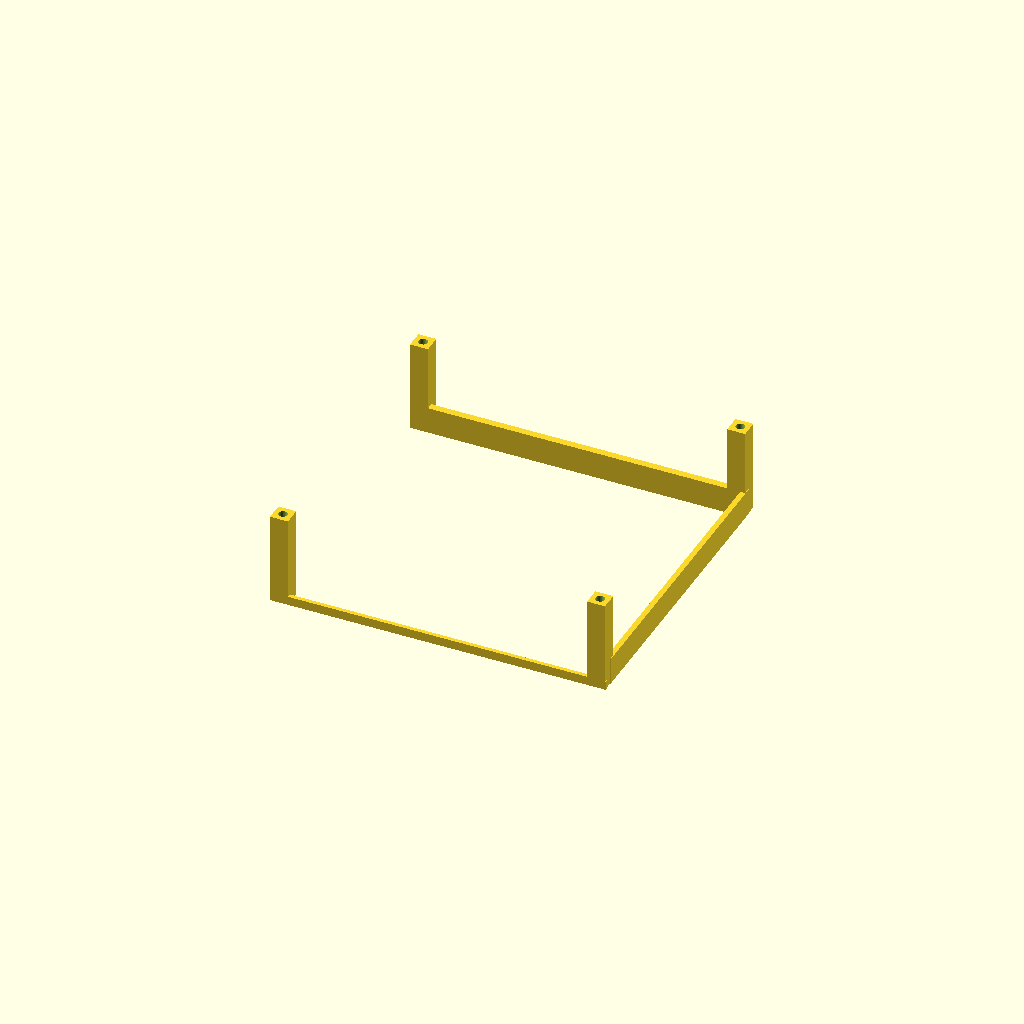
Cell 1: the model at its default parameters.
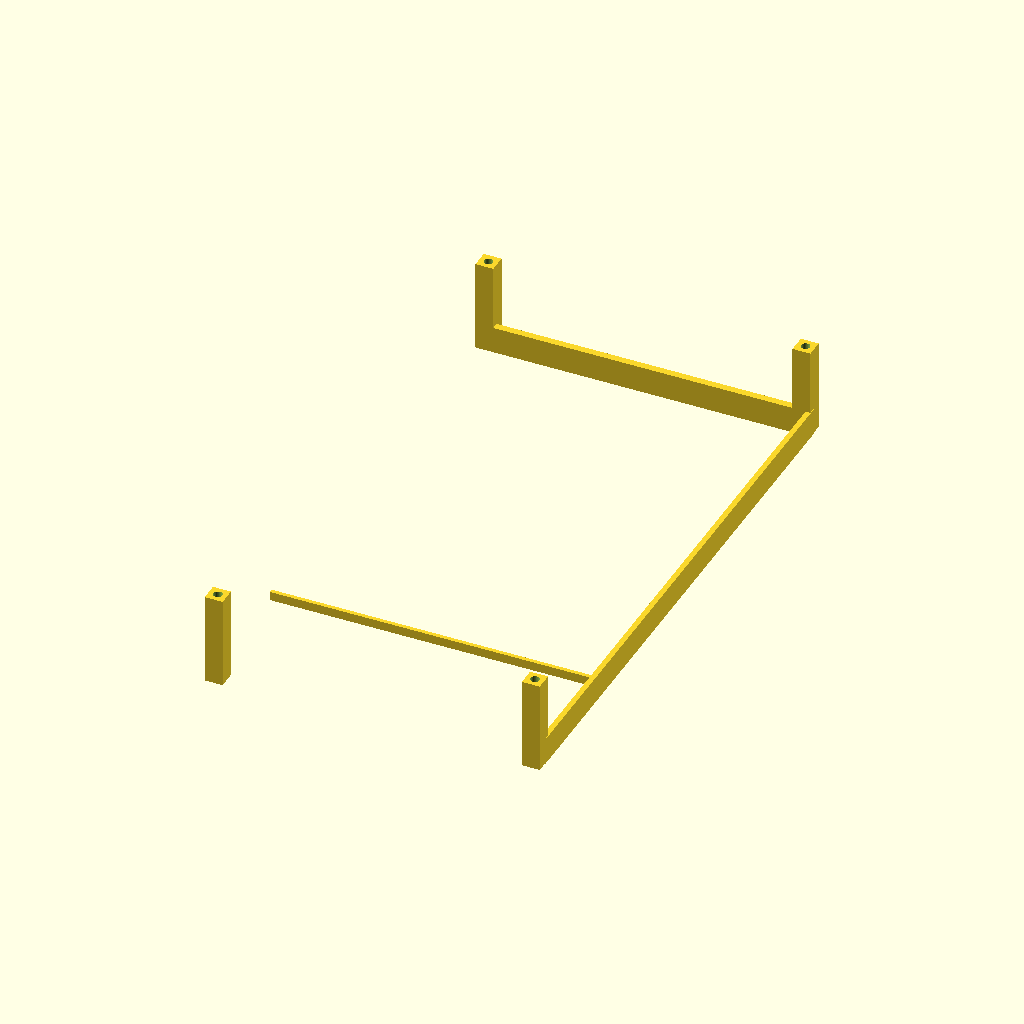
Cell 2 — CYH set to 93.9, the other parameters unchanged.
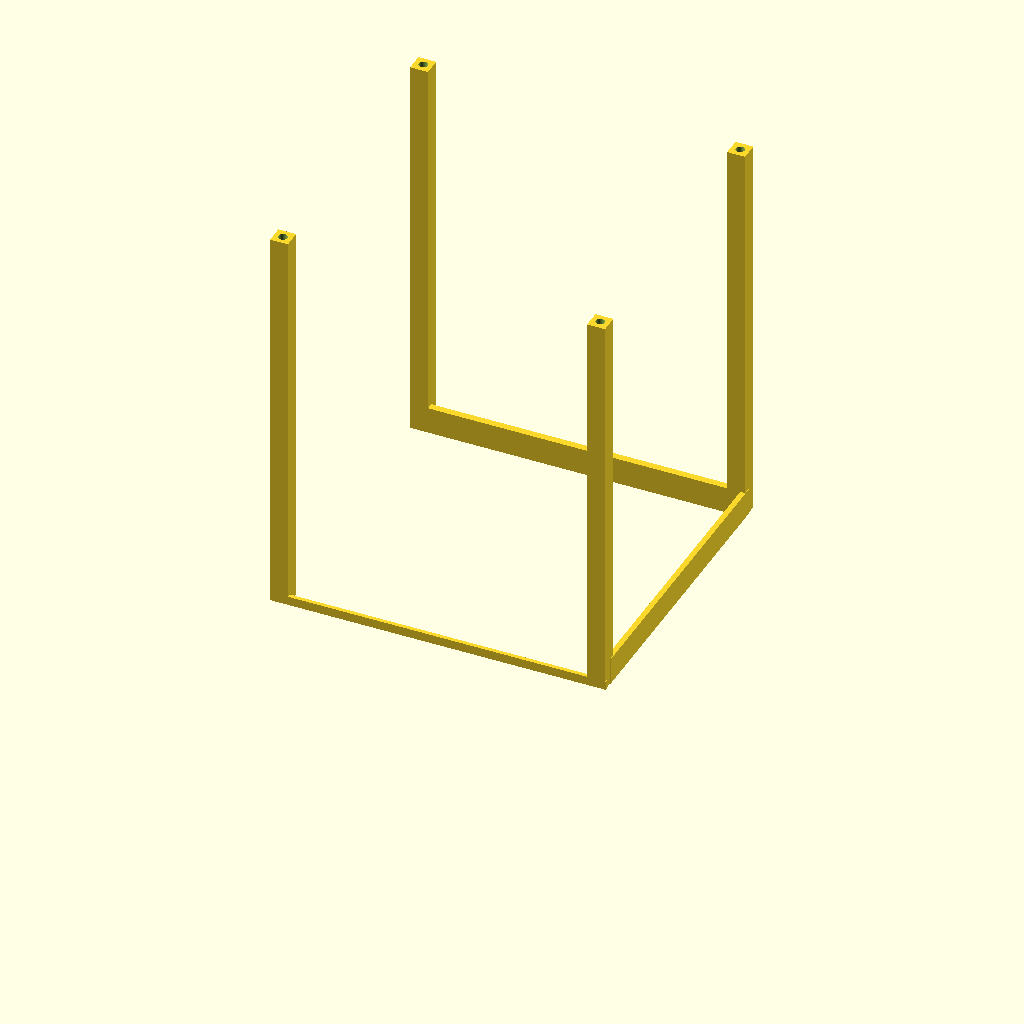
Cell 3 — CORNER_Z set to 205.6, the other parameters unchanged.
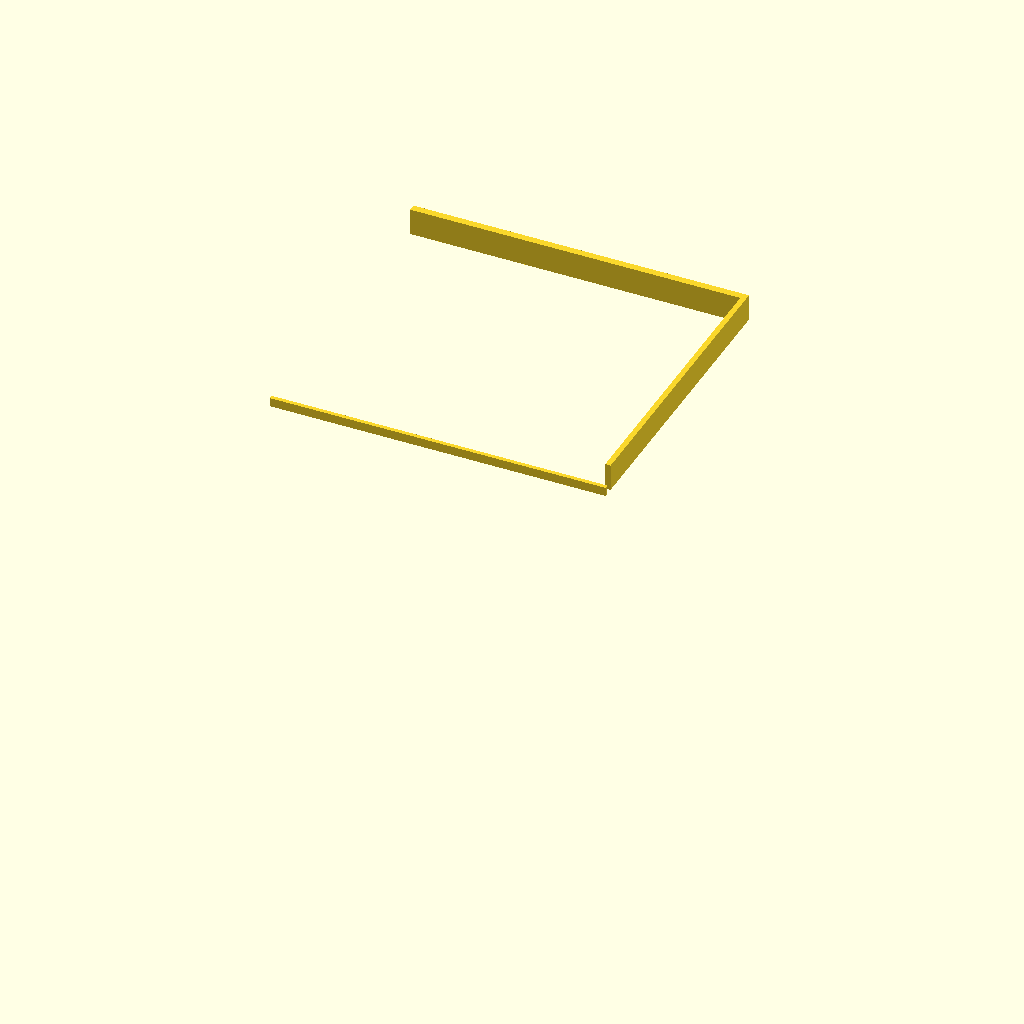
Cell 4: DECK = 143.8 (everything else at default).
All cells are drawn from one camera (rotation 55°, 0°, 25°, orthographic, colour scheme Cornfield), so only the parameter changes between them.
OpenSCAD source file hardware/cad/chassis/jetson_case_mount.scad:
// =============================================================================
// NOVA chassis — JETSON OFFICIAL-CASE CRADLE (deck mount for the sealed case)
// =============================================================================
// Top-level design: docs/design-outline.md (chassis lane). Trunk frame:
// z0 = trunk floor bottom, +x FRONT ("F" arrow), y lateral. Replaces the
// RETIRED bespoke Jetson tray+hood: the heatsink calipered 34.9 (not 21.5),
// so the board+heatsink+fan now live in the OFFICIAL CASE (110.3 x 93.9 x
// 38.2 CALIPERED; ref mesh jetson_case_ref.stl is ~1.2 oversize) which sits
// on the riser deck. See chassis/README "Jetson enclosure decision".
//
// CASE ORIENTATION (user-confirmed 2026-07-08):
//   * long axis || X (~110), fan/vent lid UP;
//   * the removable SLIDE-ON BEZEL is the +Y face = robot's LEFT flank (the
//     board-access panel; measured FLUSH at y46.95 -> the +Y locating lip
//     clears it, no change needed);
//   * PORTS / I-O are on the -Y face = robot's RIGHT flank -> cables exit -Y
//     (sideways), NOT the rear end (see #38 / cable routing);
//   * the case is ASSEMBLED OFF-ROBOT (bezel on) then DROPPED into the cradle
//     -> the cradle only has to CLEAR + RETAIN a finished closed box. (The bezel
//     can't come off in place anyway: the front lip + rear shoulder wall block
//     any fore-aft slide -> service = pull the case, off the 4 clamps.)
//   * case world AABB x -62.0..48.3, y +-46.95, z 71.9..110.1 (peak). The top
//     is FACETED: the SOLID CORNER COLUMNS top out at z ~102.8 (MEASURED), the
//     central fan/vent peak at ~110.1. Retention grabs the corners (102.8).
//
// REWORK 2026-07-08 (backlog #33/#34/#38 — the old 4 fixed corner tabs were
//   (a) set to the PEAK z110.1 so they floated ~6.3 above the real corners
//   = zero hold-down, and (b) fixed + inward-overhanging so the case couldn't
//   be dropped in). New scheme:
//   1. LOCATE (shear): low lips (case + 0.4/side) on FRONT (+x) + the +Y side;
//      the -X rear shoulder wall backstops; the -Y side is LEFT OPEN (short end
//      stubs only) for the port cables. Lip h9 so the hex vents breathe.
//   2. RETAIN (lift/tumble, ~250-510 g): 4 corner UPRIGHTS in the +-y strips
//      rise to the real corner height (z102.8), each with a VERTICAL M3
//      heat-set in its top. After the case DROPS IN (uprights are outboard in
//      y -> nothing overhangs, straight drop), 2 REMOVABLE CLAMP BARS
//      (jetson_clamp_bar.scad, #44 — one per ±y side, each spans its 2 uprights
//      + 2x M2 down) bolt DOWN into the upright tops and cap the case's solid
//      corner columns. NO case drilling (bear-only); add a TPU/EVA shim on the
//      bar pads for preload + damping. Lift path: case corner -> bar -> upright
//      -> deck-tie(M2) -> riser deck.
//   3. TIE TO DECK: each upright bolts straight down (M3) into a riser-deck
//      cradle heat-set under it (riser CRADLE_TIE — keep in sync).
//
// ASSEMBLY: press the upright BASE heat-sets (from below) + TOP heat-sets (from
//   above) -> bolt the cradle to the deck -> drop the assembled case in -> set
//   the 2 clamp bars + 4x M2x8 down into the upright tops. Bezel is already on.
// Print: base-down (deck face on the bed); uprights rise (no overhangs now).
//   PA6-CF, ONE piece. Bars print separately (jetson_clamp_bar.scad, x2, flat).
//
// Fit gate: check_fit.py (the case is an AABB envelope there). build_all.sh.

$fn = 48;
EPS = 0.05;

// ---- case placement (calipered; place_case.py) ------------------------------
CX0 = -62.0; CX1 = 48.3;          // case x span (rear .. front)
CYH = 46.95;                       // case half-width (y)
CASE_PEAK = 110.1;                 // fan/vent peak z (reference only)
CORNER_Z  = 102.8;                 // MEASURED solid corner-column top = clamp seat
DECK = 71.9;

// ---- cradle geometry ---------------------------------------------------------
LIP = 0.4;                         // locating clearance per side
WALL = 2.4;                        // locating-lip wall thickness
WALL_H = 9;                        // low lip height (vents breathe above)
FRONT_WALL = 1.8;                  // thinner: only 3.0 to the mast flange
POST_W = 6.0;                      // corner-post square (in the +-y strip)
POST_TOP = CORNER_Z;               // 102.8 — uprights end AT the real corner top
M3_CLEAR = 3.4;
HEATSET_D = 4.0; HEATSET_L = 6.2;  // Ruthex M3 (deck ties — structural)
// The 6mm uprights can't give an M3 insert (OD4.6) its >=1.5mm wall, so the
// LIGHT hold-downs (clamps + cowl) use M2 inserts (OD3.2 -> 1.4mm wall in a 6mm
// post). M2 is plenty for a bear-only clamp + a fall-shield. (fastener audit)
M2_HD = 3.0; M2_HL = 4.0;          // Ruthex M2 insert bore + length

IN_X1 = CX1 + LIP;                 // front inner lip face 48.7
IN_Y  = CYH + LIP;                 // side inner lip face  47.35

// corner-column (clamp BEARING) centres: ~5.5 inboard of each case corner
INSET = 5.5;
FRONT_HX = CX1 - INSET;            // 42.8
REAR_HX  = CX0 + INSET;            // -56.5
HY       = CYH - INSET;            // 41.45

// corner-post + deck-tie centres (in the +-y strip, y47.35..53.35 -> ctr 50.35)
POST_YC = IN_Y + POST_W / 2;       // 50.35
FRONT_PXC = 47.3;                  // post ctr x, front
REAR_PXC  = -59.0;                 // post ctr x, rear (1.5 off the shoulder wall)

module lip_wall(x0, x1, y0, y1) {
    translate([x0, y0, DECK]) cube([x1 - x0, y1 - y0, WALL_H]);
}

// one corner UPRIGHT: post (deck -> corner height) + top heat-set (clamp bolt)
// + base heat-set (deck tie). NO fixed tab — the removable clamp caps the case.
module upright(front, sy) {
    pxc = front ? FRONT_PXC : REAR_PXC;
    pyc = sy * POST_YC;
    difference() {
        translate([pxc - POST_W / 2, pyc - POST_W / 2, DECK])
            cube([POST_W, POST_W, POST_TOP - DECK]);
        // clamp heat-set — M2, pressed from the TOP (M2 down through the clamp)
        translate([pxc, pyc, POST_TOP - M2_HL])
            cylinder(d = M2_HD, h = M2_HL + EPS);
        // deck tie heat-set — M2, pressed from BELOW the deck (the 6mm post
        // can't wall an M3; the cradle+case are light -> M2 has huge margin)
        translate([pxc, pyc, DECK - EPS])
            cylinder(d = M2_HD, h = M2_HL + EPS);
    }
}

module jetson_case_mount() {
    // FRONT locating lip (thin — 3.0 to the mast flange)
    lip_wall(IN_X1, IN_X1 + FRONT_WALL, -IN_Y - WALL, IN_Y + WALL);
    // +Y locating lip (full length)
    lip_wall(CX0, IN_X1 + FRONT_WALL, IN_Y, IN_Y + WALL);
    // -Y tie-rail: ties the two -y uprights into one body, OUTBOARD of the
    // CASE_SLOT (y-52..-55, over the skirt) so it does NOT block the cable drop.
    // The -Y CABLE COWL is now a SEPARATE bolt-on part (jetson_cowl.scad) — so
    // you plug the straight cables FIRST (full access), THEN bolt the cowl to the
    // -y uprights' -y-face heat-sets (COWL_BOLT_Z). #38.
    translate([CX0, -53.35, DECK]) cube([IN_X1 + FRONT_WALL - CX0, 1.35, 3]);  // y-53.35..-52
                                          // (outboard edge y-53.35 = the -y upright
                                          //  face so it doesn't poke into the bolt-on
                                          //  cowl seat; inboard clear of the CASE_SLOT)
    // 4 corner uprights (locate + retain via the removable clamps + tie to deck)
    upright(true, 1);  upright(true, -1);
    upright(false, 1); upright(false, -1);
}

jetson_case_mount();

// deck-tie centres exported for riser_bay.scad (keep in sync):
//   FRONT (+47.3, +-50.35)  REAR (-59.0, +-50.35)  -> riser CRADLE_TIE
Parameter table extracted from the source (name, type, default, range or options):
EPS: number, default 0.05
CYH: number, default 46.95
CASE_PEAK: number, default 110.1
CORNER_Z: number, default 102.8
DECK: number, default 71.9
LIP: number, default 0.4
WALL: number, default 2.4
WALL_H: number, default 9
FRONT_WALL: number, default 1.8
POST_W: number, default 6
M3_CLEAR: number, default 3.4
INSET: number, default 5.5
FRONT_PXC: number, default 47.3
REAR_PXC: number, default -59
